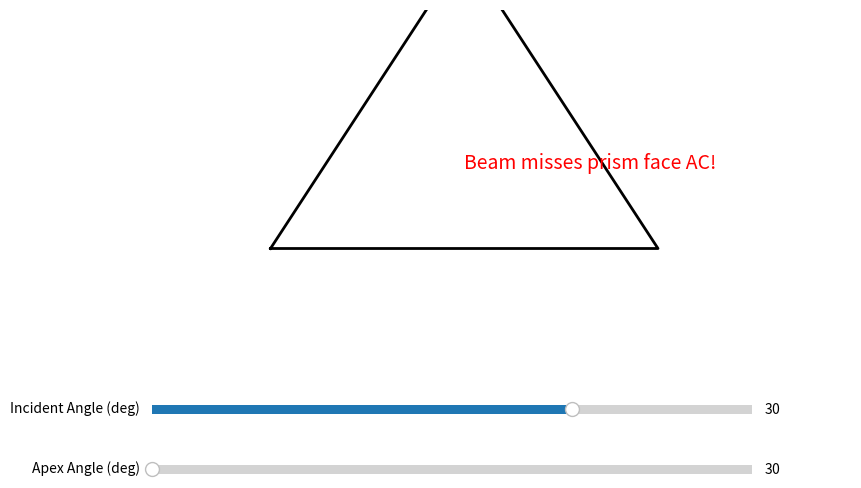

The script that saved this image:
import numpy as np
import matplotlib.pyplot as plt
from matplotlib.widgets import Slider

#white light enters triangular prism and bends towards normal
#when hits other side of prism, disperses into different wavelengths and colours of rainbow
#occurs due to different wavelengths having different refractive indices
#all bend away from normal when leaving

#wavelengths in nm and refractive indices in glass
wavelengths = np.array([700, 590, 570, 510, 450, 400])        #650, 590, 570, 510, 475, 445
n_glass = np.array([1.513, 1.517, 1.519, 1.523, 1.528, 1.550])
colors = ['red', 'orange', 'yellow', 'green', 'blue', 'violet']

#function for Snell's law
def snell(n1, n2, theta1):
    val = n1 / n2 * np.sin(theta1)
    val = np.clip(val, -1, 1)
    return np.arcsin(val)

#function for rays
def line_segment_intersect(p, d, seg_start, seg_end):
    v = seg_end - seg_start
    mat = np.column_stack((v, -d))
    try:
        t, s = np.linalg.solve(mat, p - seg_start)
        if 0 <= t <= 1 and s >= 0:
            return seg_start + t * v, s
        else:
            return None, None
    except np.linalg.LinAlgError:
        return None, None

#function for when light leaves prism and disperses into different wavelengths
def plot_prism_dispersion(incident_angle_deg, alpha_deg, ax):
    ax.clear()
    #define incident angle of original white light ray
    incident_angle = np.radians(incident_angle_deg)
    #define alpha (top angle of prism)
    alpha = np.radians(alpha_deg)

    #set prism vertices w/ adjustable apex angle
    A = np.array([0, 0])
    h = np.sqrt(0.25 * (1 + np.cos(alpha)) / (1 - np.cos(alpha)))
    #adjust height w/ alpha to allow for different angles
    C = np.array([0.5, h])
    B = np.array([1, 0])

    #plot prism
    prism_pts = np.array([A, C, B, A])
    ax.plot(prism_pts[:, 0], prism_pts[:, 1], 'k-', linewidth=2)

    #define prism face AC
    AC = C - A
    AC_len = np.linalg.norm(AC)
    AC_unit = AC / AC_len

    #draw normal to face AC pointing outside the prism
    normal_AC_out = np.array([-AC_unit[1], AC_unit[0]])

    #draw fixed beam start point at (0.25, 0.25)
    beam_start = np.array([-0.5, 0])

    c, s = np.cos(-incident_angle), np.sin(-incident_angle)
    R = np.array([[c, -s], [s, c]])
    beam_dir = R @ (-normal_AC_out)

    #if axes and light do not hit prism
    entry_pt, s_param = line_segment_intersect(beam_start, beam_dir, A, C)
    if entry_pt is None:
        ax.text(0.5, 0.5, "Beam misses prism face AC!", color='red', fontsize=14)
        ax.set_xlim(-0.5, 1.5)
        ax.set_ylim(-0.5, 1.5)
        ax.axis('off')
        return
    ax.plot([beam_start[0], entry_pt[0]], [beam_start[1], entry_pt[1]], 'k-', linewidth=3, label='Incoming White Light')
    ax.plot(entry_pt[0], entry_pt[1], 'ko')  # Entry point

    #calculate refracted angle inside prism for violet wavelength (max refraction)
    theta1 = incident_angle  # angle between beam and outside normal
    theta2_violet = snell(1.0, n_glass[-1], theta1)

    #direction inside prism beam vector
    face_angle_AC = np.arctan2(-normal_AC_out[1], -normal_AC_out[0])
    beam_inside_dir_angle = face_angle_AC - theta2_violet
    beam_inside_dir = np.array([np.cos(beam_inside_dir_angle), np.sin(beam_inside_dir_angle)])

    #prism face CB
    CB = B - C
    CB_len = np.linalg.norm(CB)
    CB_unit = CB / CB_len

    #find intersection with face CB inside prism
    exit_pt, s_exit = line_segment_intersect(entry_pt, beam_inside_dir, C, B)
    if exit_pt is None:
        ax.text(0.5, 0.5, "Beam misses prism face CB!", color='red', fontsize=14)
        ax.set_xlim(-1, 2)
        ax.set_ylim(-0.5, 2)
        ax.axis('off')
        return

    ax.plot(exit_pt[0], exit_pt[1], 'ko')  # Exit point

    #plot beam inside prism (violet)
    ax.plot([entry_pt[0], exit_pt[0]], [entry_pt[1], exit_pt[1]], color='purple', linewidth=3,
            label='Inside Prism (Violet)')

    #normal to face CB pointing outside prism
    normal_CB_out = np.array([-CB_unit[1], CB_unit[0]])

    #angle inside prism beam with face normal at exit
    angle_inside_face_CB = np.arccos(np.clip(np.dot(beam_inside_dir, -normal_CB_out), -1, 1))

    #angles for all different wavelengths
    for i, wl in enumerate(wavelengths):
        n = n_glass[i]

        normal_CB_out = np.array([-CB_unit[1], CB_unit[0]])
        if np.dot(normal_CB_out, A - C) < 0:
            normal_CB_out = -normal_CB_out

        beam_inside_dir = (exit_pt - entry_pt)
        beam_inside_dir /= np.linalg.norm(beam_inside_dir)

        normal_vec = normal_CB_out / np.linalg.norm(normal_CB_out)

        cos_theta_i = np.dot(beam_inside_dir, normal_vec)
        theta_i_exit = np.arccos(np.clip(cos_theta_i, -1, 1))

        sin_theta_t_exit = n * np.sin(theta_i_exit)

        # Handle total internal reflection by forcing maximum refraction angle
        if sin_theta_t_exit > 1.0:
            theta_t_exit = np.pi / 2
        else:
            theta_t_exit = np.arcsin(sin_theta_t_exit)

        normal_angle = np.arctan2(normal_vec[1], normal_vec[0])

        candidate1 = np.array([np.cos(normal_angle + theta_t_exit), np.sin(normal_angle + theta_t_exit)])
        candidate2 = np.array([np.cos(normal_angle - theta_t_exit), np.sin(normal_angle - theta_t_exit)])

        def cross_sign(v1, v2):
            return np.sign(v1[0] * v2[1] - v1[1] * v2[0])

        side_inside = cross_sign(beam_inside_dir, normal_vec)
        side_cand1 = cross_sign(candidate1, normal_vec)
        side_cand2 = cross_sign(candidate2, normal_vec)

        if side_cand1 != side_inside and np.dot(candidate1, normal_vec) > 0:
            exit_dir = candidate1
        elif side_cand2 != side_inside and np.dot(candidate2, normal_vec) > 0:
            exit_dir = candidate2
        else:
            dot1 = np.dot(candidate1, normal_vec)
            dot2 = np.dot(candidate2, normal_vec)
            exit_dir = candidate1 if dot1 > dot2 else candidate2

        #final ray leaving prism
        exit_dir /= np.linalg.norm(exit_dir)
        exit_dir = -exit_dir
        angle_offset = np.radians(-5 + 10 * i / (len(wavelengths) - 1))
        base_angle = np.arctan2(exit_dir[1], exit_dir[0])
        new_angle = base_angle + angle_offset
        exit_dir = np.array([np.cos(new_angle), np.sin(new_angle)])
        exit_beam_end = exit_pt + exit_dir * 1.5

        if colors[i] == 'violet' or 'blue' or 'red':
            lw = 1
        else:
            lw = 0.5
        ax.plot([exit_pt[0], exit_beam_end[0]], [exit_pt[1], exit_beam_end[1]], color=colors[i], linewidth=lw)

    #draw axes
    ax.set_xlim(-1, 2)
    ax.set_ylim(-0.5, 2)
    ax.set_xlabel('X position (arb. units)')
    ax.set_ylabel('Y position (arb. units)')
    ax.set_title('White Light Dispersion Through Prism (Apex Angle = {:.1f}°)'.format(alpha_deg))
    ax.grid(True)
    ax.legend(loc='upper right')

    plt.draw()

#create figure and axes
fig, ax = plt.subplots(figsize=(10, 6))
plt.subplots_adjust(bottom=0.35)

#initial parameters for sliders
init_incident_angle = 30
init_alpha = 30
plot_prism_dispersion(init_incident_angle, init_alpha, ax)

#create sliders
ax_inc = plt.axes([0.2, 0.2, 0.6, 0.03])
ax_alpha = plt.axes([0.2, 0.1, 0.6, 0.03])

slider_inc = Slider(ax_inc, 'Incident Angle (deg)', -180, 120, valinit=init_incident_angle)
slider_alpha = Slider(ax_alpha, 'Apex Angle (deg)', 30, 60, valinit=init_alpha)

#function to update plot when sliders are used
def update(val):
    plot_prism_dispersion(slider_inc.val, slider_alpha.val, ax)

#use update function for sliders
slider_inc.on_changed(update)
slider_alpha.on_changed(update)

plt.show()
